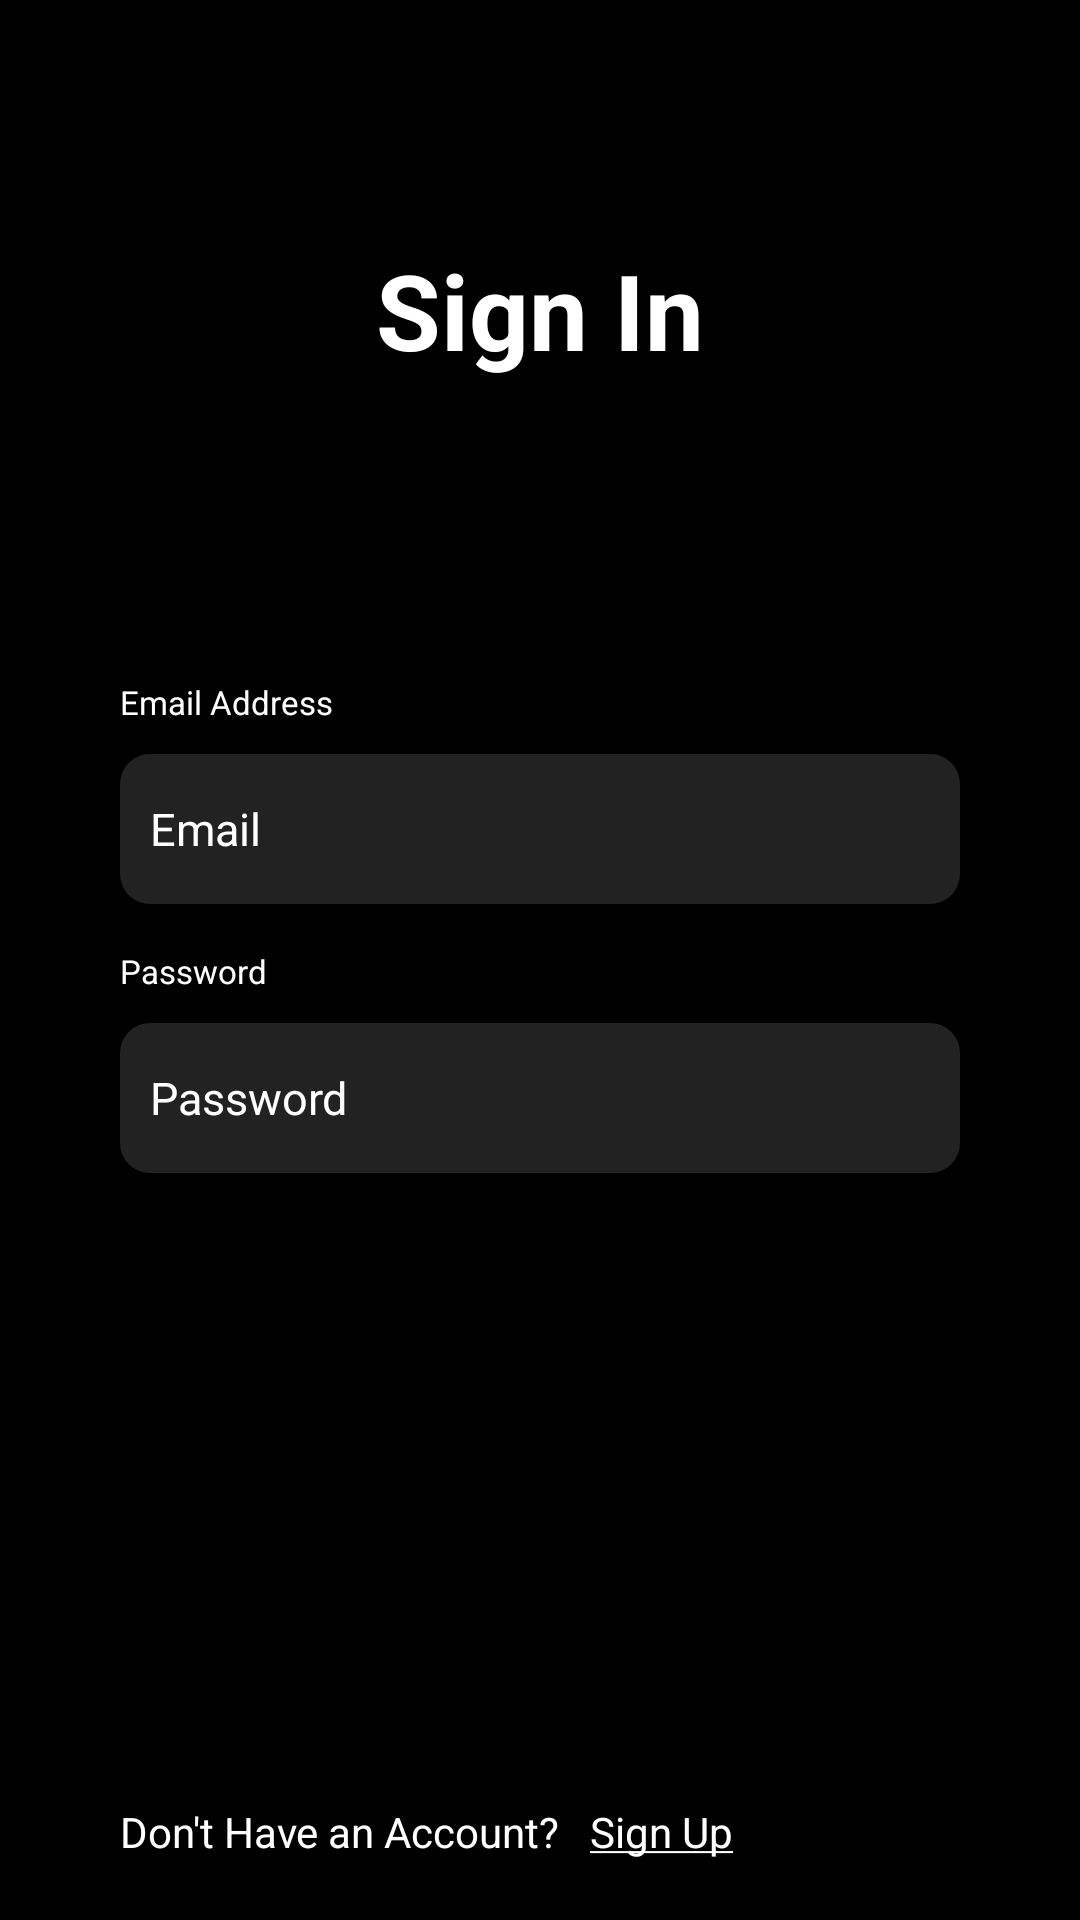

Reconstruct the res/layout file that produces this screen, plus the resources it refers to.
<!-- AndroidManifest.xml: application theme Theme.MachineTestBrainInventory -->
<!-- res/layout/activity_login.xml -->
<?xml version="1.0" encoding="utf-8"?>

<LinearLayout xmlns:android="http://schemas.android.com/apk/res/android"
    xmlns:app="http://schemas.android.com/apk/res-auto"
    xmlns:tools="http://schemas.android.com/tools"
    android:layout_width="match_parent"
    android:layout_height="match_parent"
    android:layout_gravity="center"
    android:background="@color/black"
    android:gravity="center"
    tools:context=".Activities.LoginActivity">

    <LinearLayout
        android:layout_width="match_parent"
        android:layout_height="match_parent"
        android:orientation="vertical">

        <RelativeLayout
            android:layout_width="match_parent"
            android:layout_height="match_parent">

            <TextView
                android:id="@+id/tvSignIn"
                android:layout_width="match_parent"
                android:layout_height="wrap_content"
                android:layout_marginTop="80dp"
                android:gravity="center_horizontal"
                android:text="@string/Signin"
                android:textAllCaps="false"
                android:textColor="@color/white"
                android:textSize="35sp"
                android:textStyle="bold" />

            <TextView
                android:id="@+id/tvEmail"
                style="@style/MyTextViewWhite"
                android:layout_below="@+id/tvSignIn"
                android:layout_marginLeft="40dp"
                android:layout_marginTop="100dp"
                android:layout_marginRight="40dp"
                android:text="Email Address"
                android:textAllCaps="false"
                android:textColor="@color/white"
                android:textSize="11sp"
                android:textStyle="normal" />

            <EditText
                android:id="@+id/email"
                android:layout_width="match_parent"
                android:layout_height="50dp"
                android:layout_below="@+id/tvEmail"
                android:layout_marginLeft="40dp"
                android:layout_marginTop="10dp"
                android:layout_marginRight="40dp"
                android:layout_marginBottom="15dp"
                android:background="@drawable/editbox_shape"
                android:hint="Email"
                android:maxLines="1"
                android:singleLine="true"
                android:textColor="@color/white"
                android:textColorHint="@color/white"
                android:textSize="15sp" />

            <TextView
                android:id="@+id/tvPassword"
                style="@style/MyTextViewWhite"
                android:layout_below="@+id/email"
                android:layout_marginLeft="40dp"
                android:layout_marginRight="40dp"
                android:text="@string/Password"
                android:textAllCaps="false"
                android:textColor="@color/white"
                android:textSize="11sp"
                android:textStyle="normal" />

            <EditText
                android:id="@+id/password"
                android:layout_width="match_parent"
                android:layout_height="50dp"
                android:layout_below="@+id/tvPassword"
                android:layout_marginLeft="40dp"
                android:layout_marginTop="10dp"
                android:layout_marginRight="40dp"
                android:background="@drawable/editbox_shape"
                android:hint="@string/Password"
                android:inputType="textPassword"
                android:maxLines="1"
                android:singleLine="true"
                android:textColor="@color/white"
                android:textColorHint="@color/white"
                android:textSize="15sp" />

            <Button
                android:id="@+id/btn_login"
                android:layout_width="wrap_content"
                android:layout_height="50dp"
                android:layout_below="@+id/password"
                android:layout_marginStart="40dp"
                android:layout_marginLeft="40dp"
                android:layout_marginTop="80dp"
                android:layout_marginBottom="20dp"
                android:background="@drawable/button_shape"
                android:backgroundTint="@color/white"
                android:text="@string/Signin"
                android:textAllCaps="false"
                android:textColor="@color/black"
                android:textStyle="bold" />

            <TextView
                android:id="@+id/tvForgot"
                android:layout_width="wrap_content"
                android:layout_height="wrap_content"
                android:layout_alignParentBottom="true"
                android:layout_marginStart="40dp"
                android:layout_marginLeft="40dp"
                android:layout_marginTop="20dp"
                android:layout_marginBottom="20dp"
                android:gravity="bottom"
                android:text="Don't Have an Account?"
                android:textColor="@color/white" />

            <TextView
                android:id="@+id/tvSignUp"
                android:layout_width="wrap_content"
                android:layout_height="wrap_content"
                android:layout_alignParentBottom="true"
                android:layout_marginTop="20dp"
                android:layout_marginBottom="20dp"
                android:layout_toEndOf="@+id/tvForgot"
                android:layout_toRightOf="@+id/tvForgot"
                android:gravity="bottom"
                android:paddingStart="10dp"
                android:paddingLeft="10dp"
                android:text="@string/Sign"
                android:textColor="@color/white" />

            <androidx.cardview.widget.CardView
                android:id="@+id/cvProgress"
                android:layout_width="wrap_content"
                android:layout_height="wrap_content"
                android:layout_centerInParent="true"
                android:visibility="gone"
                app:cardBackgroundColor="@color/white"
                app:cardCornerRadius="360dp">

                <ProgressBar
                    android:layout_width="wrap_content"
                    android:layout_height="wrap_content"
                    android:indeterminate="true"
                    android:indeterminateTint="@color/black" />

            </androidx.cardview.widget.CardView>

        </RelativeLayout>

    </LinearLayout>

</LinearLayout>
<!-- resources referenced by this layout -->
<resources>
  <color name="black">#FF000000</color>
  <color name="white">#FFFFFFFF</color>
  <!-- drawable editbox_shape (drawable) -->
  <?xml version="1.0" encoding="utf-8"?>
  
  <shape xmlns:android="http://schemas.android.com/apk/res/android"
      android:shape="rectangle">
  
      <corners android:radius="10dp" />
  
      <solid android:color="#222222" />
  
      <padding
          android:bottom="10dp"
          android:left="10dp"
          android:right="10dp"
          android:top="10dp" />
  
  </shape>
  <string name="Password">Password</string>
  <string name="Sign"><u>Sign Up</u></string>
  <string name="Signin">Sign In</string>
  <style name="MyTextViewWhite" parent="Theme.MachineTestBrainInventory">
          <item name="android:layout_width">match_parent</item>
          <item name="android:textColor">@color/white</item>
          <item name="android:layout_height">wrap_content</item>
          <item name="android:drawablePadding">15dp</item>
      </style>
  <style name="Theme.MachineTestBrainInventory" parent="Theme.MaterialComponents.DayNight.DarkActionBar">
          
          <item name="colorPrimary">@color/purple_500</item>
          <item name="colorPrimaryVariant">@color/black</item>
          <item name="colorOnPrimary">@color/white</item>
          
          <item name="colorSecondary">@color/white</item>
          <item name="colorSecondaryVariant">@color/teal_700</item>
          <item name="colorOnSecondary">@color/black</item>
          
          <item name="android:statusBarColor" tools:targetApi="l">?attr/colorPrimaryVariant</item>
          
      </style>
  <color name="purple_500">#000000</color>
  <color name="teal_700">#FF018786</color>
</resources>
